Run: headless pygame with SDL's dummy video driver; simulated clock (each Clock.tick advances the game by its frame time, no real sleeping); random seed 0; keys injected as events and as key.get_pressed() state; no mouse input.
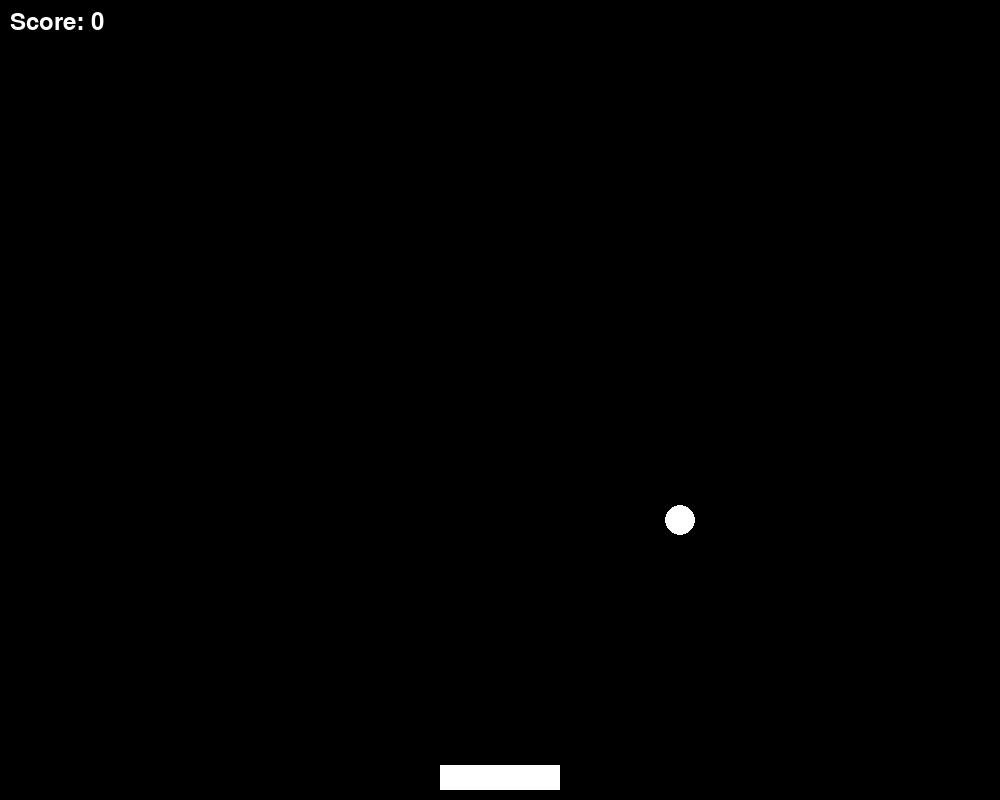
Frame 1 of 4 · flips 1–60 · no input
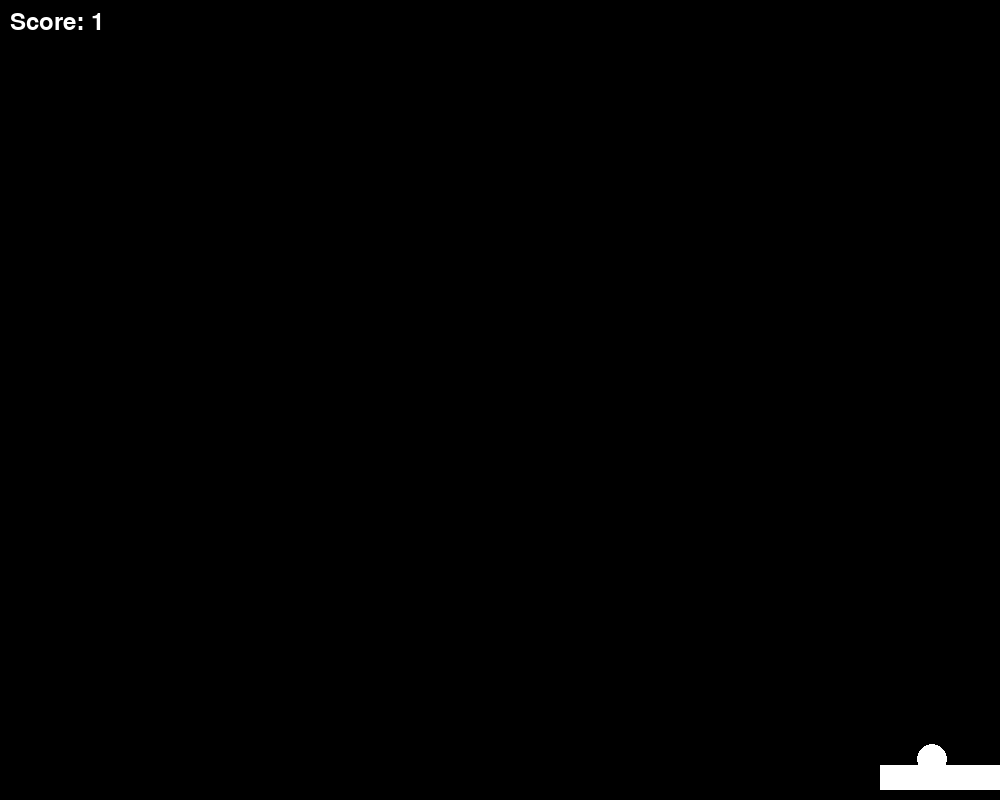
Frame 2 of 4 · flips 61–180 · tapped SPACE, RETURN · held RIGHT (→), D
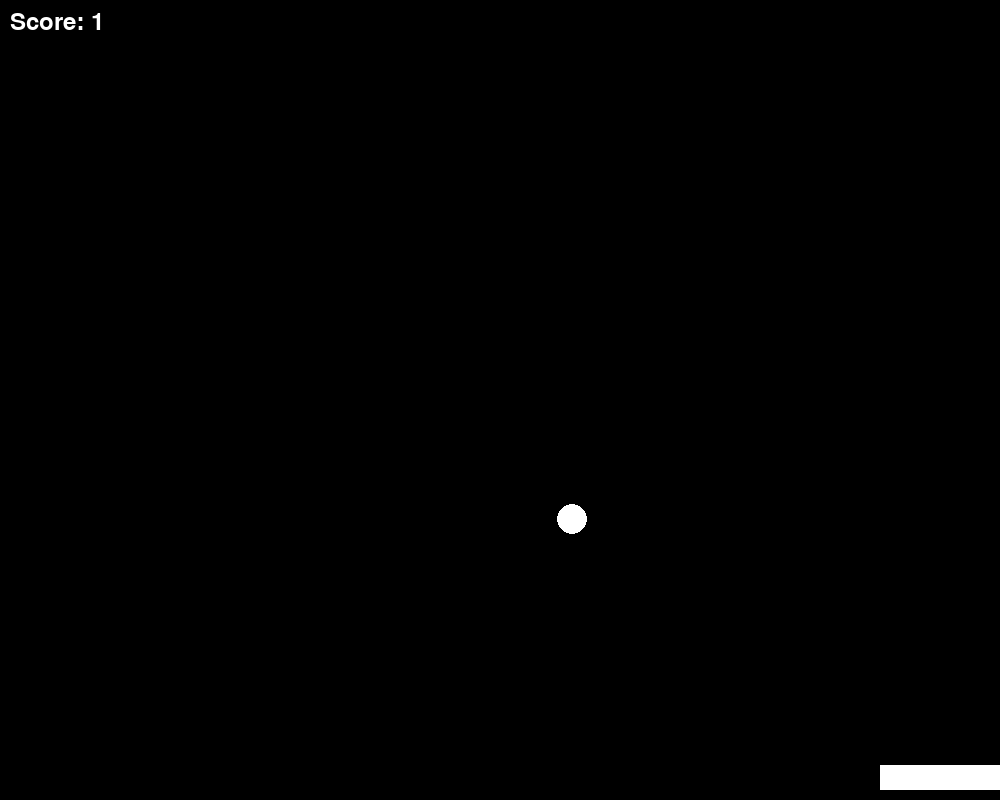
Frame 3 of 4 · flips 181–300 · held DOWN (↓), S
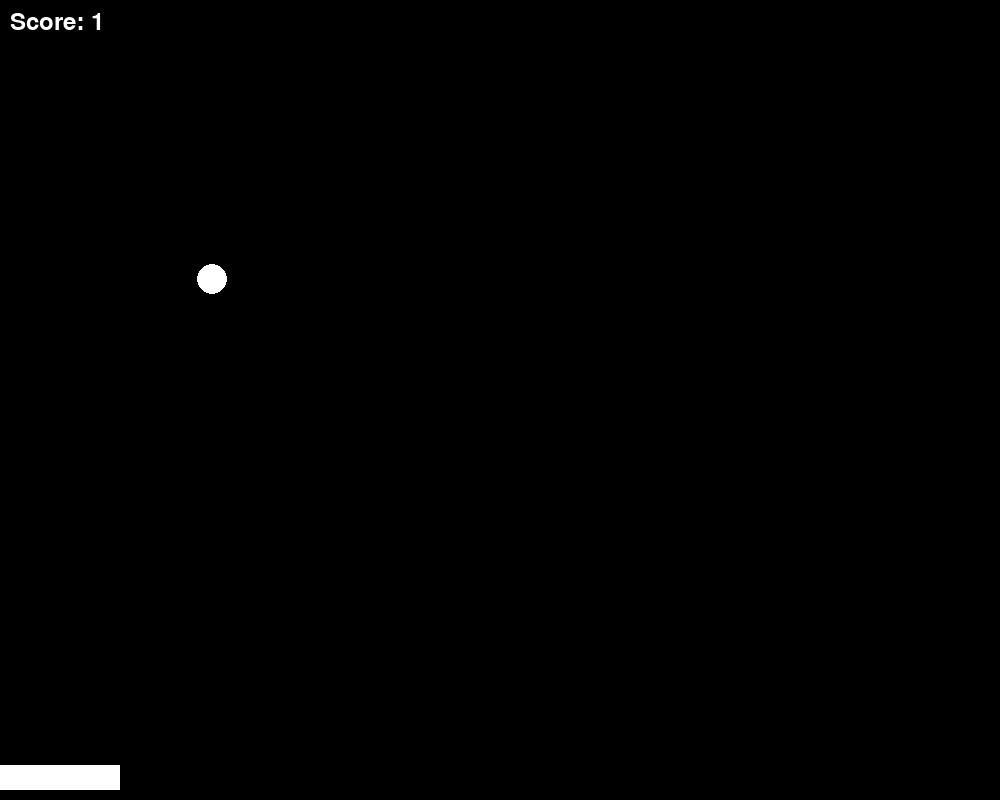
Frame 4 of 4 · flips 301–420 · held LEFT (←), A, UP (↑), W

The pygame program that drew these frames:

import pygame
import random

# Define colors
BLACK = (0, 0, 0)
WHITE = (255, 255, 255)

# Set up screen dimensions
WIDTH, HEIGHT = 1000, 800

# Define ball and paddle properties
BALL_RADIUS = 15
PADDLE_WIDTH = 120
PADDLE_HEIGHT = 25

# Ball class representing the game ball
class Ball:
    def __init__(self):
        # Initialize ball position at the center of the screen
        self.x = WIDTH // 2
        self.y = HEIGHT // 2
        # Initialize random speed in x-direction and constant speed in y-direction
        self.speed_x = random.choice([-3, 3])
        self.speed_y = 2

    # Method to move the ball
    def move(self):
        self.x += self.speed_x
        self.y += self.speed_y

    # Method to check collision with walls
    def check_collision(self):
        if self.x <= BALL_RADIUS or self.x >= WIDTH - BALL_RADIUS:
            self.speed_x = -self.speed_x
        if self.y <= BALL_RADIUS:
            self.speed_y = -self.speed_y

# Paddle class representing the player's paddle
class Paddle:
    def __init__(self):
        # Initialize paddle dimensions and position at the bottom center of the screen
        self.width = PADDLE_WIDTH
        self.height = PADDLE_HEIGHT
        self.x = (WIDTH - self.width) // 2
        self.y = HEIGHT - self.height - 10

    # Method to move the paddle
    def move(self, direction):
        if direction == "left" and self.x > 0:
            self.x -= 10
        elif direction == "right" and self.x < WIDTH - self.width:
            self.x += 10

# Game class managing game state and logic
class Game:
    def __init__(self):
        # Initialize ball, paddle, score, font, and game over flag
        self.ball = Ball()
        self.paddle = Paddle()
        self.score = 0
        self.font = pygame.font.Font(None, 36)
        self.game_over = False

    # Method to handle events
    def handle_events(self):
        for event in pygame.event.get():
            if event.type == pygame.QUIT:
                self.game_over = True

    # Method to update game state
    def update(self):
        self.ball.move()
        self.ball.check_collision()
        if self.ball.y >= HEIGHT - BALL_RADIUS - PADDLE_HEIGHT:
            if self.paddle.x <= self.ball.x <= self.paddle.x + PADDLE_WIDTH:
                self.ball.y = HEIGHT - BALL_RADIUS - PADDLE_HEIGHT - 1
                self.ball.speed_y = -self.ball.speed_y
                self.score += 1
            else:
                self.game_over = True

    # Method to draw objects on the screen
    def draw(self, screen):
        # Clear the screen
        screen.fill(BLACK)
        # Draw the ball and paddle
        pygame.draw.circle(screen, WHITE, (self.ball.x, self.ball.y), BALL_RADIUS)
        pygame.draw.rect(screen, WHITE, (self.paddle.x, self.paddle.y, self.paddle.width, self.paddle.height))
        # Draw the score
        score_text = self.font.render(f"Score: {self.score}", True, WHITE)
        screen.blit(score_text, (10, 10))
        # Display game over message if the game is over
        if self.game_over:
            game_over_text = self.font.render(f"Your score: {self.score}", True, WHITE)
            game_over_rect = game_over_text.get_rect()
            game_over_rect.center = (WIDTH // 2, HEIGHT // 2)
            screen.blit(game_over_text, game_over_rect)

# Main function to initialize the game and run the game loop
def main():
    pygame.init()
    screen = pygame.display.set_mode((WIDTH, HEIGHT))
    pygame.display.set_caption("Ping Pong")
    clock = pygame.time.Clock()
    game = Game()
    
    # Game loop
    while not game.game_over:
        game.handle_events()
        keys = pygame.key.get_pressed()
        if keys[pygame.K_LEFT]:
            game.paddle.move("left")
        if keys[pygame.K_RIGHT]:
            game.paddle.move("right")
        game.update()
        game.draw(screen)
        pygame.display.flip()
        clock.tick(60)
    
    pygame.quit()

if __name__ == "__main__":
    main()
